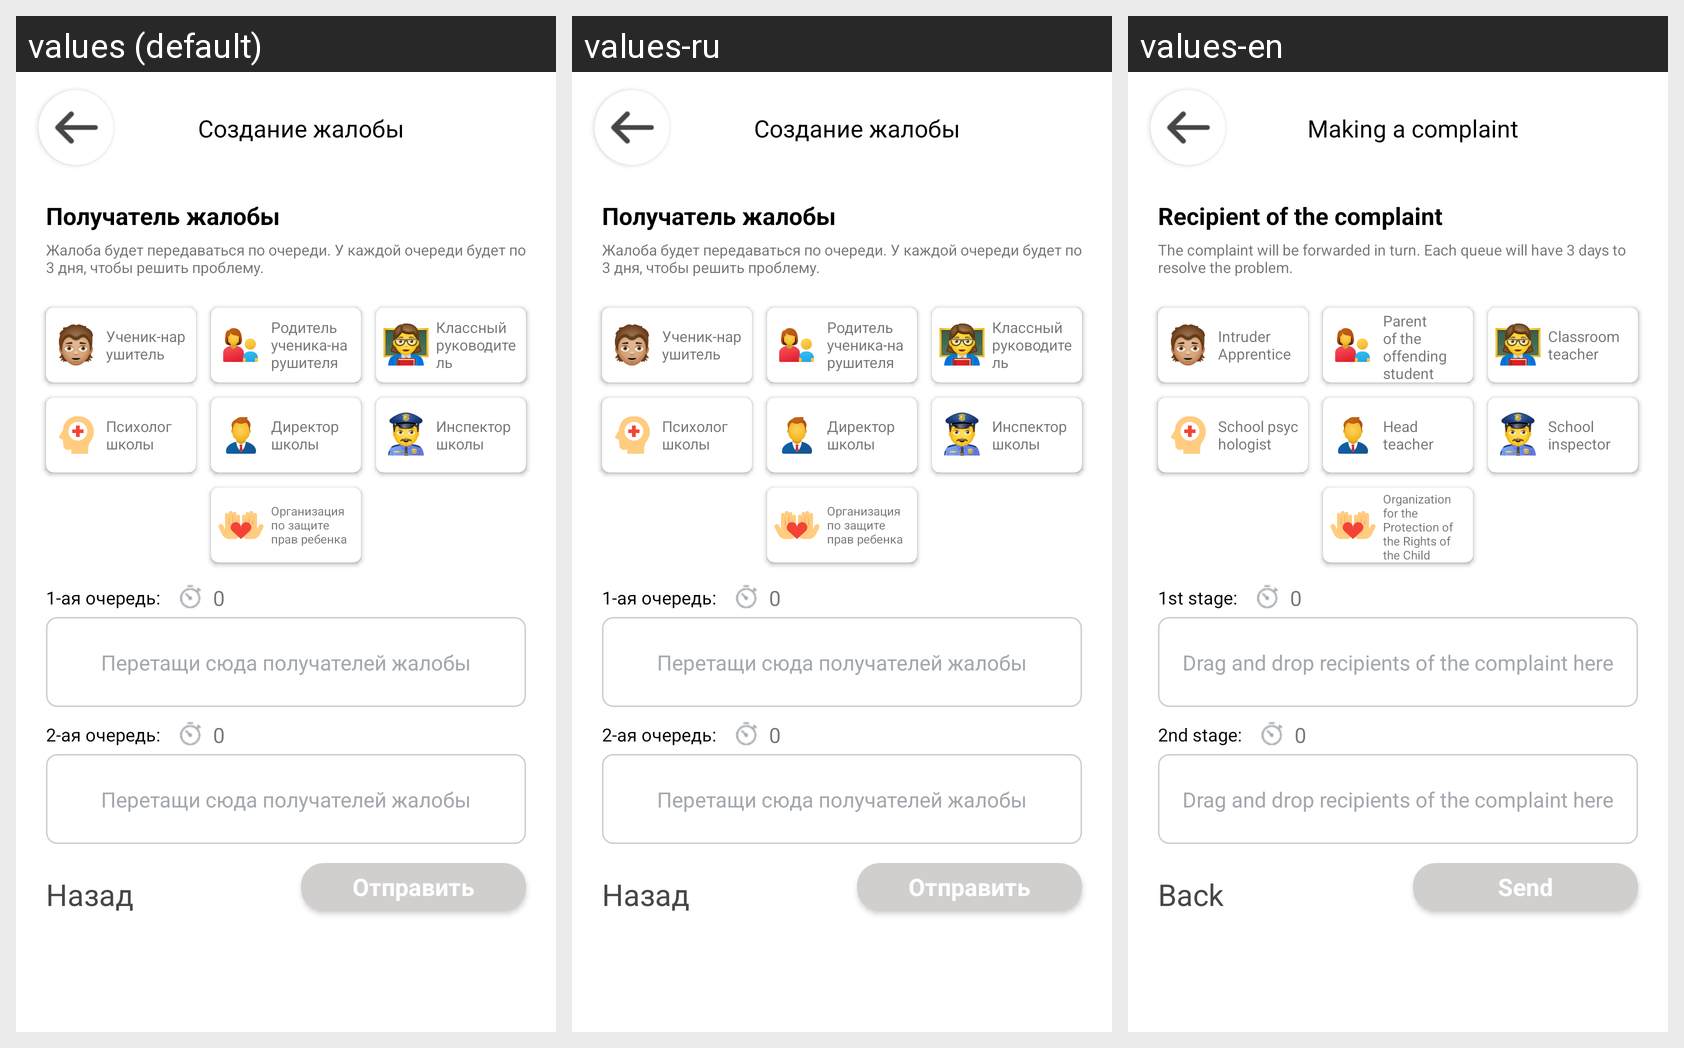

Strings drawn on this Android screen and how each of the app's shown locales translates them:
Android screen res/layout/fragment_child_complaint_step2.xml rendered under 3 locales, left to right: values (default), values-ru, values-en. Device: Nexus 5 (rendered at 1080×1920; each locale shown at half size, 540×960, under a caption strip naming it); theme AppTheme.NoActionBar.
Strings drawn on this screen, with the default value and each locale's value (text and hints the layout hard-codes, and strings that could not be matched under every locale, appear in the picture but are not listed):

Making_a_complaint
  values: Создание жалобы
  values-ru: Создание жалобы
  values-en: Making a complaint

Recipient_of_the_complaint
  values: Получатель жалобы
  values-ru: Получатель жалобы
  values-en: Recipient of the complaint

The_complaint_will_be_forwarded_in_turn
  values: Жалоба будет передаваться по очереди. У каждой очереди будет по 3 дня, чтобы решить проблему.
  values-ru: Жалоба будет передаваться по очереди. У каждой очереди будет по 3 дня, чтобы решить проблему.
  values-en: The complaint will be forwarded in turn. Each queue will have 3 days to resolve the problem.

Intruder_Apprentice
  values: Ученик-нарушитель
  values-ru: Ученик-нарушитель
  values-en: Intruder Apprentice

Parent_of_the_offending_student
  values: Родитель ученика-нарушителя
  values-ru: Родитель ученика-нарушителя
  values-en: Parent of the offending student

Classroom_teacher
  values: Классный руководитель
  values-ru: Классный руководитель
  values-en: Classroom teacher

School_psychologist
  values: Психолог школы
  values-ru: Психолог школы
  values-en: School psychologist

Head_teacher
  values: Директор школы
  values-ru: Директор школы
  values-en: Head teacher

School_inspector
  values: Инспектор школы
  values-ru: Инспектор школы
  values-en: School inspector

Organization_for_the_Protection_of_the_Rights_of_the_Child
  values: Организация по защите прав ребенка
  values-ru: Организация по защите прав ребенка
  values-en: Organization for the Protection of the Rights of the Child

_1st_stage
  values: 1-ая очередь:
  values-ru: 1-ая очередь:
  values-en: 1st stage:

Drag_and_drop_recipients_of_the_complaint_here
  values: Перетащи сюда получателей жалобы
  values-ru: Перетащи сюда получателей жалобы
  values-en: Drag and drop recipients of the complaint here

_2nd_stage
  values: 2-ая очередь:
  values-ru: 2-ая очередь:
  values-en: 2nd stage:

back
  values: Назад
  values-ru: Назад
  values-en: Back

send
  values: Отправить
  values-ru: Отправить
  values-en: Send
